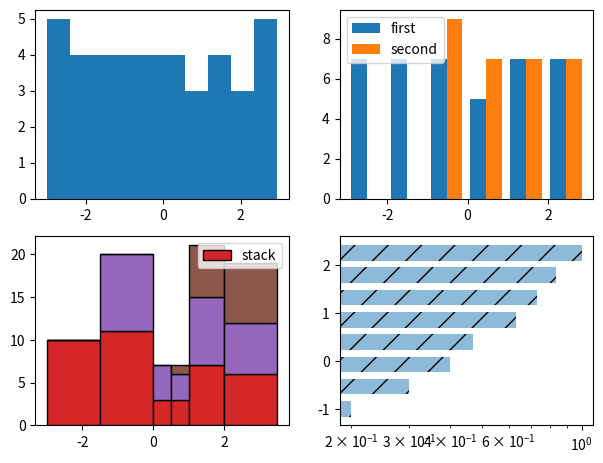

Python code for this plot:
# Written by calculate-plot 0.1.0: this script draws the same figure with Matplotlib 3.11.2.
import locale

import matplotlib.pyplot as plt

# Text is shaped for the language of the locale: this is the one the figure was made with.
try:
    locale.setlocale(locale.LC_CTYPE, "C.UTF-8")
except locale.Error:
    locale.setlocale(locale.LC_CTYPE, "C")

fig, axs = plt.subplots(2, 2, figsize=(7.2, 5.4))
axs[0, 0].hist([-3.0, -0.802, 1.396, -2.406, -0.208, 1.99, -1.812, 0.386, 2.584, -1.218, 0.98, -2.822, -0.624, 1.574, -2.228, -0.03, 2.168, -1.634, 0.564, 2.762, -1.04, 1.158, -2.644, -0.446, 1.752, -2.05, 0.149, 2.347, -1.455, 0.743, 2.941, -0.861, 1.337, -2.465, -0.267, 1.931, -1.871, 0.327, 2.525, -1.277])
axs[0, 1].hist([[-3.0, -0.802, 1.396, -2.406, -0.208, 1.99, -1.812, 0.386, 2.584, -1.218, 0.98, -2.822, -0.624, 1.574, -2.228, -0.03, 2.168, -1.634, 0.564, 2.762, -1.04, 1.158, -2.644, -0.446, 1.752, -2.05, 0.149, 2.347, -1.455, 0.743, 2.941, -0.861, 1.337, -2.465, -0.267, 1.931, -1.871, 0.327, 2.525, -1.277], [-1.0, 1.186, -0.629, 1.557, -0.258, 1.928, 0.113, 2.299, 0.485, 2.67, 0.856, -0.959, 1.227, -0.588, 1.598, -0.216, 1.969, 0.155, 2.34, 0.526, 2.711, 0.897, -0.918, 1.268, -0.546, 1.639, -0.175, 2.01, 0.196, 2.381]], bins=6, label=['first', 'second'])
axs[0, 1].legend()
axs[1, 0].hist([[-3.0, -0.802, 1.396, -2.406, -0.208, 1.99, -1.812, 0.386, 2.584, -1.218, 0.98, -2.822, -0.624, 1.574, -2.228, -0.03, 2.168, -1.634, 0.564, 2.762, -1.04, 1.158, -2.644, -0.446, 1.752, -2.05, 0.149, 2.347, -1.455, 0.743, 2.941, -0.861, 1.337, -2.465, -0.267, 1.931, -1.871, 0.327, 2.525, -1.277], [-1.0, 1.186, -0.629, 1.557, -0.258, 1.928, 0.113, 2.299, 0.485, 2.67, 0.856, -0.959, 1.227, -0.588, 1.598, -0.216, 1.969, 0.155, 2.34, 0.526, 2.711, 0.897, -0.918, 1.268, -0.546, 1.639, -0.175, 2.01, 0.196, 2.381], [0.5, 2.129, 3.758, 5.388, 2.017, 3.646, 5.275, 1.904, 3.534, 5.163, 1.792, 3.421, 5.051, 1.68, 3.309, 4.938, 1.567, 3.197, 4.826, 1.455, 3.084, 4.713, 1.343, 2.972, 4.601]], bins=[-3, -1.5, 0, 0.5, 1, 2, 3.5], stacked=True, color=['C3', 'C4', 'C5'], edgecolor='k', label='stack')
axs[1, 0].legend()
axs[1, 1].hist([-1.0, 1.186, -0.629, 1.557, -0.258, 1.928, 0.113, 2.299, 0.485, 2.67, 0.856, -0.959, 1.227, -0.588, 1.598, -0.216, 1.969, 0.155, 2.34, 0.526, 2.711, 0.897, -0.918, 1.268, -0.546, 1.639, -0.175, 2.01, 0.196, 2.381], bins=8, orientation='horizontal', cumulative=True, density=True, rwidth=0.7, align='left', log=True, hatch='/', alpha=0.5)

if __name__ == "__main__":
    plt.show()
